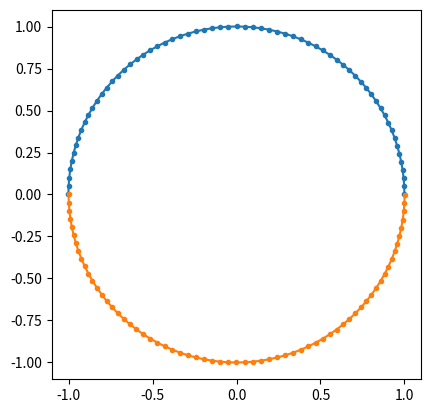

The script that saved this image: (Note: this script raises an exception after producing the figure.)
def acc1(m, r):
    
    n = len(m)
    a = []
    for i in range(n):
        axi, ayi, azi = 0, 0, 0
        for j in range(n):
            if j != i:
                xi, yi, zi = r[i]
                xj, yj, zj = r[j]

                axij = - m[j] * (xi - xj) / ((xi - xj)**2 + (yi - yj)**2 + (zi - zj)**2)**(3/2)
                ayij = - m[j] * (yi - yj) / ((xi - xj)**2 + (yi - yj)**2 + (zi - zj)**2)**(3/2)
                azij = - m[j] * (zi - zj) / ((xi - xj)**2 + (yi - yj)**2 + (zi - zj)**2)**(3/2)

                axi += axij
                ayi += ayij
                azi += azij

        a.append((axi, ayi, azi))

    return a

m  = [1.0, 1.0]
r0 = [
    (+1.0, 0.0, 0.0),
    (-1.0, 0.0, 0.0),
]
a0ref = [
    (-0.25, 0.0, 0.0),
    (+0.25, 0.0, 0.0),
]

a0 = acc1(m, r0)

a0

assert a0 == a0ref

def leapfrog1(m, r0, v0, dt, acc=acc1):

    n  = len(m)

    # vh = v0 + 0.5 * dt * a0
    a0 = acc(m, r0)
    vh = []
    for i in range(n):
        a0xi, a0yi, a0zi = a0[i]
        v0xi, v0yi, v0zi = v0[i]
        vhxi = v0xi + 0.5 * dt * a0xi
        vhyi = v0yi + 0.5 * dt * a0yi
        vhzi = v0zi + 0.5 * dt * a0zi
        vh.append((vhxi, vhyi, vhzi))

    # r1 = r0 + dt * vh
    r1 = []
    for i in range(n):
        vhxi, vhyi, vhzi = vh[i]
        x0i,  y0i,  z0i  = r0[i]
        x1i = x0i + dt * vhxi
        y1i = y0i + dt * vhyi
        z1i = z0i + dt * vhzi
        r1.append((x1i, y1i, z1i))

    # v1 = vh + 0.5 * dt * a1
    a1 = acc(m, r1)
    v1 = []
    for i in range(n):
        a1xi, a1yi, a1zi = a1[i]
        vhxi, vhyi, vhzi = vh[i]
        v1xi = vhxi + 0.5 * dt * a1xi
        v1yi = vhyi + 0.5 * dt * a1yi
        v1zi = vhzi + 0.5 * dt * a1zi
        v1.append((v1xi, v1yi, v1zi))

    return r1, v1

v0 = [
    (0.0, +0.5, 0.0),
    (0.0, -0.5, 0.0),
]
v1ref = [
    (-0.024984345739803245, +0.4993750014648409, 0.0),
    (+0.024984345739803245, -0.4993750014648409, 0.0),
]

r1, v1 = leapfrog1(m, r0, v0, 0.1)

v1

assert v1 == v1ref

from math import pi

N = 64
T = 2 * pi

dt = T / N
R  = [r0]
V  = [v0]
for _ in range(N):
    r, v = leapfrog1(m, R[-1], V[-1], dt)
    R.append(r)
    V.append(v)

import numpy as np

R = np.array(R)
X = R[:,:,0]
Y = R[:,:,1]

from matplotlib import pyplot as plt

plt.plot(X, Y, '.-')
plt.gca().set_aspect('equal')

n  = 1000
m  = np.random.lognormal(size=n).tolist()
r0 = np.random.normal(size=(n, 3)).tolist()
v0 = np.random.normal(size=(n, 3)).tolist()

%timeit r1, v1 = leapfrog1(m, r0, v0, dt)

import cProfile

cProfile.run("r1, v1 = leapfrog1(m, r0, v0, dt)")

iterable = range(10)

# Standard python for-loop
l1 = []
for x in iterable:
    l1.append(x * 2)

# Using a list comprehension
l2 = [x * 2 for x in iterable]

# Compare results
print(l1)
print(l2)

def leapfrog2(m, r0, v0, dt, acc=acc1):

    n  = len(m)

    # vh = v0 + 0.5 * dt * a0
    a0 = acc(m, r0)
    vh = [[v0xi + 0.5 * dt * a0xi 
               for v0xi, a0xi in zip(v0i, a0i)] 
               for v0i,  a0i  in zip(v0,  a0 )]

    # r1 = r0 + dt * vh
    r1 = [[x0i + dt * vhxi
               for x0i, vhxi in zip(r0i, vhi)]
               for r0i, vhi  in zip(r0,  vh )]

    # v1 = vh + 0.5 * dt * a1
    a1 = acc(m, r1)
    v1 = [[vhxi + 0.5 * dt * a1xi
               for vhxi, a1xi in zip(vhi, a1i)]
               for vhi,  a1i, in zip(vh,  a1 )]

    return r1, v1

%timeit r1, v1 = leapfrog2(m, r0, v0, dt)

cProfile.run("r1, v1 = leapfrog2(m, r0, v0, dt)")

%timeit r1, v1 = leapfrog2(m, r0, v0, dt, acc=acc1)

def acc2(m, r):
    
    n = len(m)
    a = []
    for i in range(n):
        axi, ayi, azi = 0, 0, 0
        for j in range(n):
            if j != i:
                xi, yi, zi = r[i]
                xj, yj, zj = r[j]

                # "Cache" r^3
                rrr = ((xi - xj)**2 + (yi - yj)**2 + (zi - zj)**2)**(3/2)
                
                axij = - m[j] * (xi - xj) / rrr
                ayij = - m[j] * (yi - yj) / rrr
                azij = - m[j] * (zi - zj) / rrr

                axi += axij
                ayi += ayij
                azi += azij

        a.append((axi, ayi, azi))

    return a

%timeit r1, v1 = leapfrog2(m, r0, v0, dt, acc=acc2)

def acc3(m, r):
    
    n = len(m)
    a = []
    for i in range(n):
        axi, ayi, azi = 0, 0, 0
        for j in range(n):
            if j != i:
                xi, yi, zi = r[i]
                xj, yj, zj = r[j]

                # "Cache" the components of dr = r_ij = ri - rj
                dx = xi - xj
                dy = yi - yj
                dz = zi - zj

                rrr = (dx**2 + dy**2 + dz**2)**(3/2)
                
                axij = - m[j] * dx / rrr
                ayij = - m[j] * dy / rrr
                azij = - m[j] * dz / rrr

                axi += axij
                ayi += ayij
                azi += azij

        a.append((axi, ayi, azi))

    return a

%timeit r1, v1 = leapfrog2(m, r0, v0, dt, acc=acc3)

def acc4(m, r):
    
    n = len(m)
    a = []
    for i in range(n):
        axi, ayi, azi = 0, 0, 0
        for j in range(n):
            if j != i:
                xi, yi, zi = r[i]
                xj, yj, zj = r[j]

                dx = xi - xj
                dy = yi - yj
                dz = zi - zj

                rrr = (dx**2 + dy**2 + dz**2)**(3/2)
                f   = - m[j] / rrr # "cache" -m_j / r_{ij}^3

                axi += f * dx
                ayi += f * dy
                azi += f * dz

        a.append((axi, ayi, azi))

    return a

%timeit r1, v1 = leapfrog2(m, r0, v0, dt, acc=acc4)

def acc5(m, r):
    
    n = len(m)
    a = [[0]*3]*n # create a list-of-list
    for i in range(n):
        for j in range(n):
            if j != i:
                xi, yi, zi = r[i]
                xj, yj, zj = r[j]

                dx = xi - xj
                dy = yi - yj
                dz = zi - zj

                rrr = (dx**2 + dy**2 + dz**2)**(3/2)
                f   = - m[j] / rrr

                # Use the list-of-list to keep track of the acceleration
                a[i][0] += f * dx
                a[i][1] += f * dy
                a[i][2] += f * dz

    return a

%timeit r1, v1 = leapfrog2(m, r0, v0, dt, acc=acc5)

def acc6(m, r):
    
    n = len(m)
    a = [[0]*3]*n
    for i in range(n):
        for j in range(i): # adjust the upper bound of the inner loop
            xi, yi, zi = r[i]
            xj, yj, zj = r[j]

            dx = xi - xj
            dy = yi - yj
            dz = zi - zj

            rrr = (dx**2 + dy**2 + dz**2)**(3/2)
            fi  =   m[i] / rrr
            fj  = - m[j] / rrr
            
            a[i][0] += fj * dx
            a[i][1] += fj * dy
            a[i][2] += fj * dz

            # Account the acceleration to the j-th body.
            a[j][0] += fi * dx
            a[j][1] += fi * dy
            a[j][2] += fi * dz

    return a

%timeit r1, v1 = leapfrog2(m, r0, v0, dt, acc=acc6)

def acc7(m, r): # this is a modification of acc4()
    
    n = len(m)
    a = []
    for i in range(n):
        axi, ayi, azi = 0, 0, 0
        for j in range(n):
            if j != i:
                xi, yi, zi = r[i]
                xj, yj, zj = r[j]

                dx = xi - xj
                dy = yi - yj
                dz = zi - zj

                rrr = (dx*dx + dy*dy + dz*dz)**(3/2) # replace dx**2 by dx*dx etc
                f   = - m[j] / rrr

                axi += f * dx
                ayi += f * dy
                azi += f * dz

        a.append((axi, ayi, azi))

    return a

%timeit r1, v1 = leapfrog2(m, r0, v0, dt, acc=acc7)

def acc8(m, r): # this is a modification of acc6()
    
    n = len(m)
    a = [[0]*3]*n
    for i in range(n):
        for j in range(i):
            xi, yi, zi = r[i]
            xj, yj, zj = r[j]

            dx = xi - xj
            dy = yi - yj
            dz = zi - zj

            rrr = (dx*dx + dy*dy + dz*dz)**(3/2) # replace dx**2 by dx*dx etc
            fi  =   m[i] / rrr
            fj  = - m[j] / rrr
            
            a[i][0] += fj * dx
            a[i][1] += fj * dy
            a[i][2] += fj * dz

            a[j][0] += fi * dx
            a[j][1] += fi * dy
            a[j][2] += fi * dz

    return a

%timeit r1, v1 = leapfrog2(m, r0, v0, dt, acc=acc8)